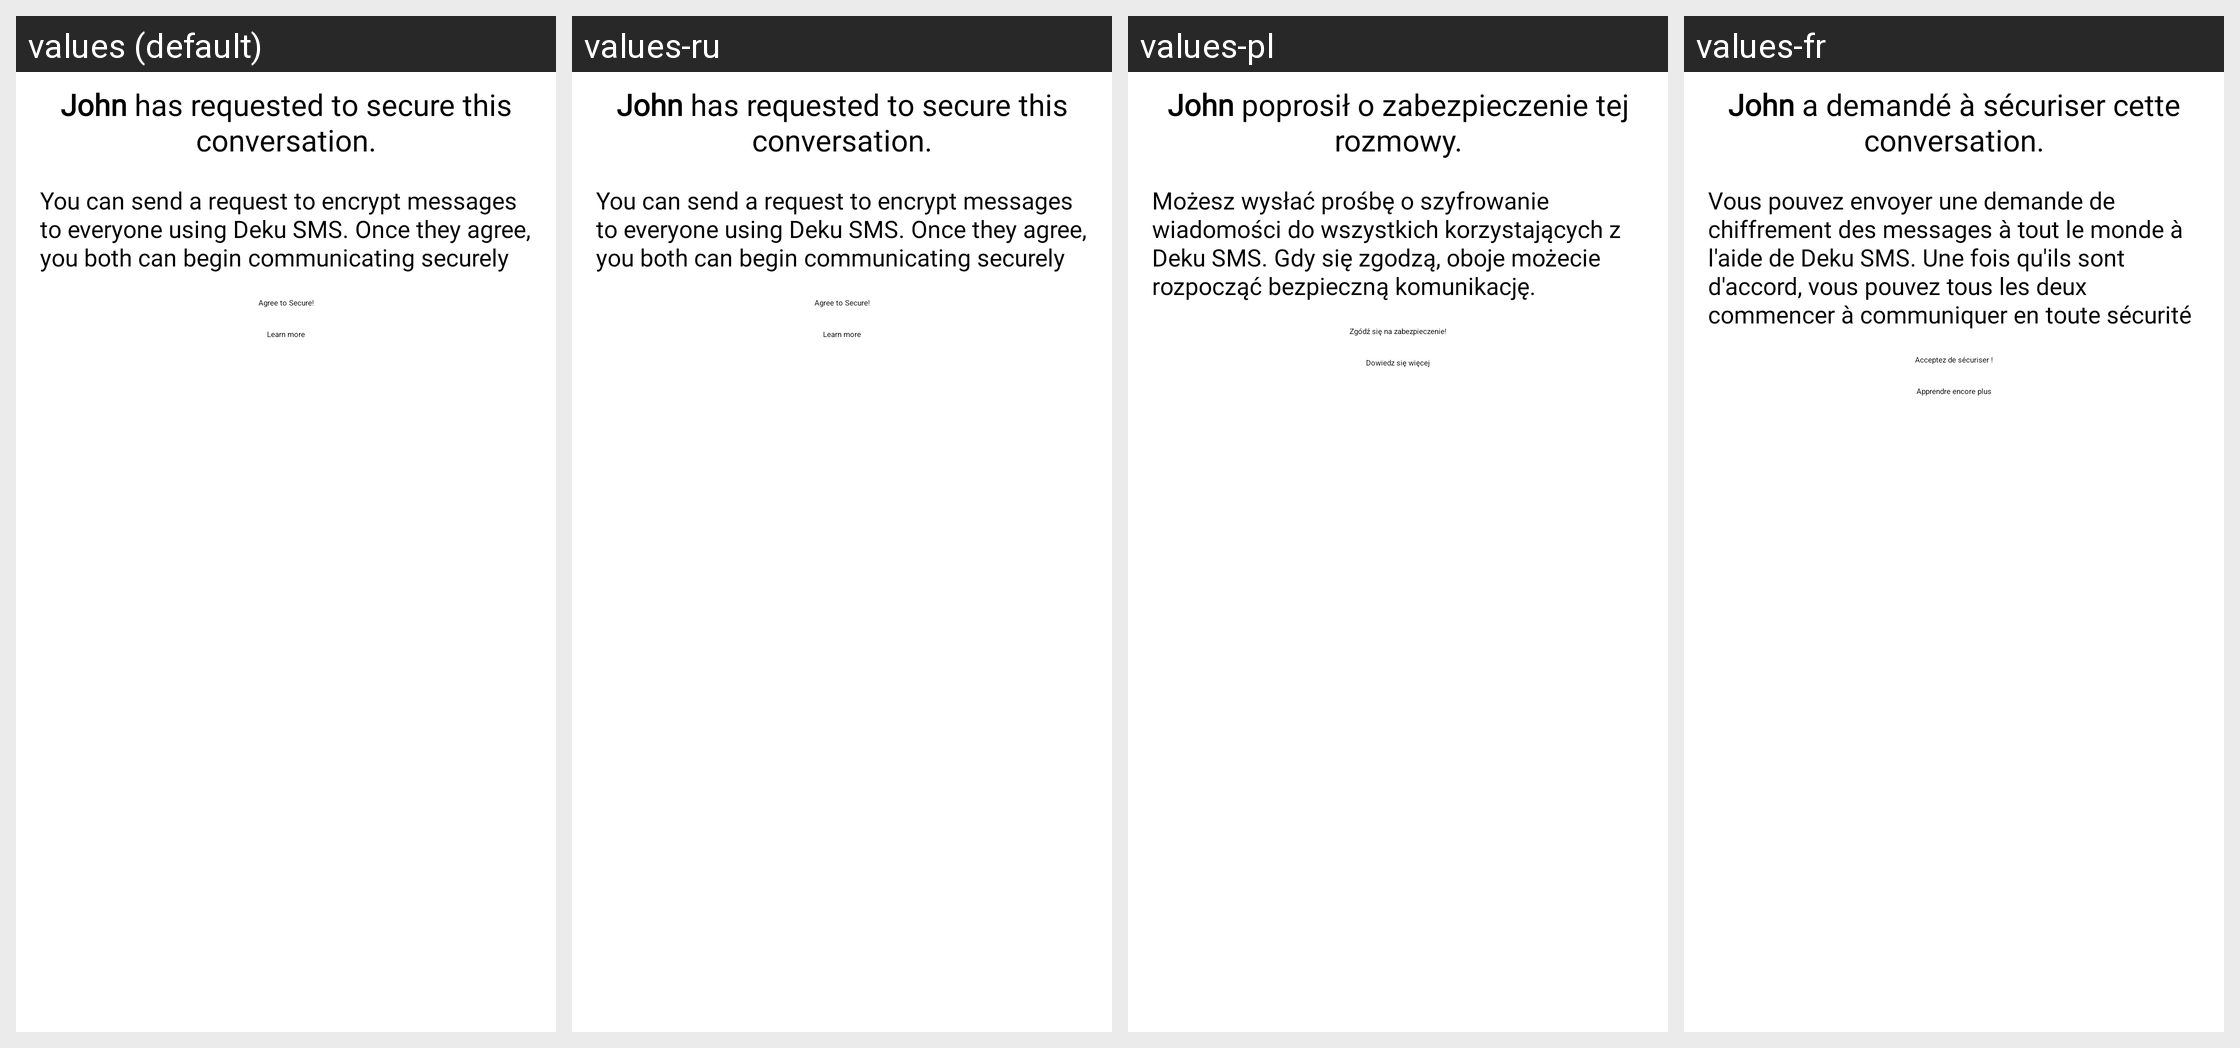

This grid shows one Android layout under several languages. Give, for every string resource on the screen, its name, the default text and each shown locale's text.
Android screen res/layout/layout_secure_modal_sheet.xml rendered under 4 locales, left to right: values (default), values-ru, values-pl, values-fr. Device: Nexus 5 (rendered at 1080×1920; each locale shown at half size, 540×960, under a caption strip naming it); theme Theme.main.
Strings drawn on this screen, with the default value and each locale's value (text and hints the layout hard-codes, and strings that could not be matched under every locale, appear in the picture but are not listed):

conversations_secure_conversation_request
  values: John has requested to secure this conversation.
  values-ru: John has requested to secure this conversation.  [not translated; the default value is used]
  values-pl: John poprosił o zabezpieczenie tej rozmowy.
  values-fr: John a demandé à sécuriser cette conversation.

conversations_secure_conversation_request_information
  values: You can send a request to encrypt messages to everyone using Deku SMS. Once they agree, you both can begin communicating securely
  values-ru: You can send a request to encrypt messages to everyone using Deku SMS. Once they agree, you both can begin communicating securely  [not translated; the default value is used]
  values-pl: Możesz wysłać prośbę o szyfrowanie wiadomości do wszystkich korzystających z Deku SMS. Gdy się zgodzą, oboje możecie rozpocząć bezpieczną komunikację.
  values-fr: Vous pouvez envoyer une demande de chiffrement des messages à tout le monde à l'aide de Deku SMS. Une fois qu'ils sont d'accord, vous pouvez tous les deux commencer à communiquer en toute sécurité

conversations_secure_conversation_request_agree
  values: Agree to Secure!
  values-ru: Agree to Secure!  [not translated; the default value is used]
  values-pl: Zgódź się na zabezpieczenie!
  values-fr: Acceptez de sécuriser !

conversations_secure_conversation_request_information_deku_encryption_read_more
  values: Learn more
  values-ru: Learn more  [not translated; the default value is used]
  values-pl: Dowiedz się więcej
  values-fr: Apprendre encore plus
